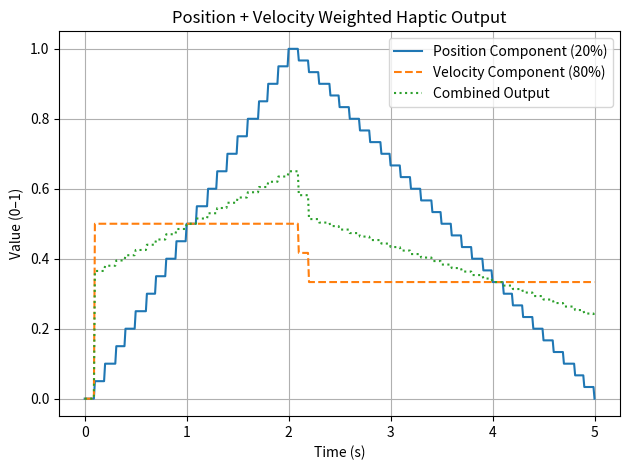

The script that saved this image:
import numpy as np
import matplotlib.pyplot as plt

def velocity_since(times, values, limit):
    """
    Calculate average absolute velocity (abs(delta value) / delta time) for all segments
    where both endpoints are after 'limit' timestamp.
    """
    sum_vel = 0.0
    count = 0.0
    for i in range(len(times) - 1):
        t_new, t_old = times[i], times[i+1]
        if t_new > limit:
            if t_old > limit:
                dv = abs(values[i] - values[i+1])
                dt = t_new - t_old
                if dt > 0:
                    sum_vel += dv / dt
                    count += 1
            else:
                # partial segment overlapping window
                dv = abs(values[i] - values[i+1])
                dt = t_new - t_old
                frac = (t_new - limit) / dt
                if (t_new - limit) > 0:
                    sum_vel += (dv * frac) / (t_new - limit)
                    count += 1
                break
        else:
            break
    return sum_vel / count if count > 0 else 0.0

# Simulation parameters
duration = 5.0            # total time in seconds
update_rate = 10.0        # input update rate in Hz
output_rate = 100.0       # output sampling rate in Hz
smoothing_time = 0.2      # smoothing window in seconds

# Weighting factors
position_weight = 0.3
velocity_weight = 1.0 - position_weight

dt_update = 1.0 / update_rate
dt_output = 1.0 / output_rate

# Generate update times and a ramp input: up in 2s, down in 3s
update_times = np.arange(0, duration + dt_update/2, dt_update)
peak_time = 2.0  # seconds to reach maximum
input_values = np.where(
    update_times <= peak_time,
    update_times / peak_time,
    np.maximum(0, (duration - update_times) / (duration - peak_time))
)

# Buffers for history
buffer_times = []
buffer_values = []

# Generate output timeline
output_times = np.arange(0, duration + dt_output/2, dt_output)
smoothed_velocities = []

# Simulate and compute smoothed absolute velocity
for t in output_times:
    # Record new sample on update ticks
    if np.isclose(update_times, t).any():
        idx = np.argmin(np.abs(update_times - t))
        buffer_times.insert(0, update_times[idx])
        buffer_values.insert(0, input_values[idx])
        # Cap history length to twice the smoothing window
        max_len = int(smoothing_time * update_rate * 2)
        buffer_times = buffer_times[:max_len]
        buffer_values = buffer_values[:max_len]

    # Compute averaged absolute velocity_since
    limit = t - smoothing_time
    vel = velocity_since(buffer_times, buffer_values, limit)
    smoothed_velocities.append(np.clip(vel, 0.0, 1.0))

# Sample commanded intensity (position) at output times
idxs = np.searchsorted(update_times, output_times, side='right') - 1
commanded = input_values[idxs]

# Combine position and velocity for final haptic output
combined_output = velocity_weight * np.array(smoothed_velocities) + position_weight * commanded

# Plot
plt.figure()
plt.plot(output_times, commanded, label='Position Component (20%)')
plt.plot(output_times, smoothed_velocities, linestyle='--', label='Velocity Component (80%)')
plt.plot(output_times, combined_output, linestyle=':', label='Combined Output')
plt.xlabel('Time (s)')
plt.ylabel('Value (0–1)')
plt.title('Position + Velocity Weighted Haptic Output')
plt.legend()
plt.grid(True)
plt.tight_layout()
plt.show()
